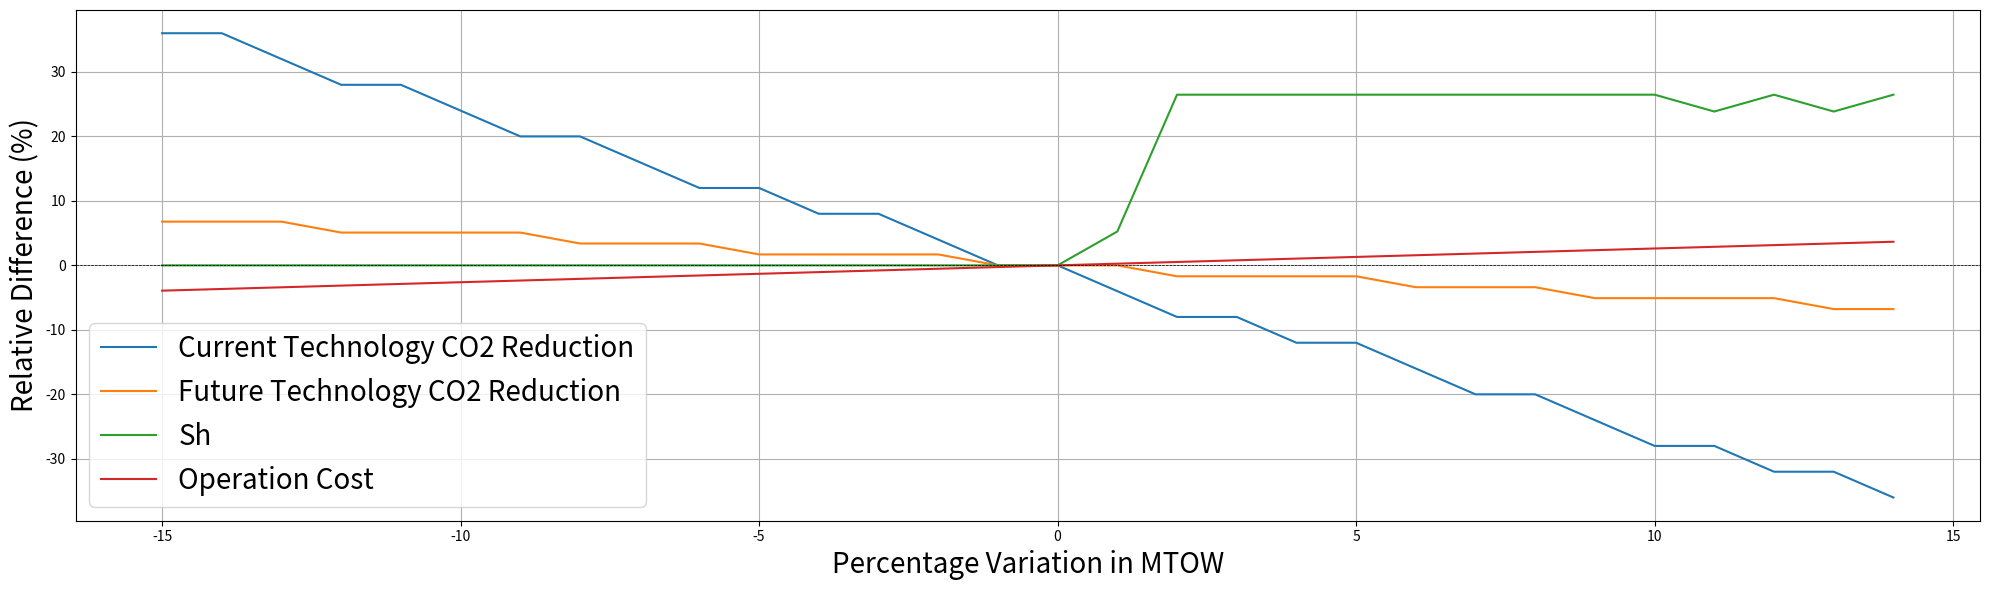

Source code (Python):
import matplotlib.pyplot as plt

# Given data without Parameter 3
percentages = [
    -15,
    -14,
    -13,
    -12,
    -11,
    -10,
    -9,
    -8,
    -7,
    -6,
    -5,
    -4,
    -3,
    -2,
    -1,
    0,
    1,
    2,
    3,
    4,
    5,
    6,
    7,
    8,
    9,
    10,
    11,
    12,
    13,
    14,
]
data_arrays = [
    [
        0.34,
        0.34,
        0.33,
        0.32,
        0.32,
        0.31,
        0.3,
        0.3,
        0.29,
        0.28,
        0.28,
        0.27,
        0.27,
        0.26,
        0.25,
        0.25,
        0.24,
        0.23,
        0.23,
        0.22,
        0.22,
        0.21,
        0.2,
        0.2,
        0.19,
        0.18,
        0.18,
        0.17,
        0.17,
        0.16,
    ],
    [
        0.63,
        0.63,
        0.63,
        0.62,
        0.62,
        0.62,
        0.62,
        0.61,
        0.61,
        0.61,
        0.6,
        0.6,
        0.6,
        0.6,
        0.59,
        0.59,
        0.59,
        0.58,
        0.58,
        0.58,
        0.58,
        0.57,
        0.57,
        0.57,
        0.56,
        0.56,
        0.56,
        0.56,
        0.55,
        0.55,
    ],
    [
        4.712478248031918,
        4.712478248031918,
        4.712478248031918,
        4.712478248031918,
        4.712478248031918,
        4.712478248031918,
        4.712478248031918,
        4.712478248031918,
        4.712482827732589,
        4.712482827732589,
        4.712482827732589,
        4.712482827732589,
        4.712482827732589,
        4.712482827732589,
        4.712482827732589,
        4.712482827732589,
        4.95982513711783,
        5.9597399500498565,
        5.9597399500498565,
        5.9597399500498565,
        5.9597399500498565,
        5.9597399500498565,
        5.9597399500498565,
        5.9597399500498565,
        5.9597399500498565,
        5.9597399500498565,
        5.836689271448258,
        5.9597399500498565,
        5.836689271448258,
        5.9597399500498565,
    ],
    [
        202.0289258979847,
        202.57908172144064,
        203.12923754489663,
        203.67939336835258,
        204.22954919180853,
        204.7797050152645,
        205.3298608387205,
        205.88001666217644,
        206.43017248563243,
        206.98032830908838,
        207.53048413254436,
        208.0806399560003,
        208.6307957794563,
        209.18095160291224,
        209.73110742636823,
        210.28126324982418,
        210.83141907328016,
        211.38157489673614,
        211.9317307201921,
        212.48188654364805,
        213.03204236710403,
        213.58219819055998,
        214.13235401401596,
        214.6825098374719,
        215.2326656609279,
        215.78282148438385,
        216.33297730783983,
        216.88313313129578,
        217.43328895475173,
        217.9834447782077,
    ],
]

# Find values at 0 percent
zero_percent_values = [arr[percentages.index(0)] for arr in data_arrays]

# Calculate relative differences in percentages
relative_differences = [
    [(value - zero_percent_values[i]) / zero_percent_values[i] * 100 for value in data_arrays[i]]
    for i in range(len(data_arrays))
]

# Plotting
plt.figure(figsize=(20, 6))

# Plot each parameter's relative difference with specific labels
labels = ["Current Technology CO2 Reduction", "Future Technology CO2 Reduction", "Sh", "Operation Cost"]
for i, rel_diff in enumerate(relative_differences):
    plt.plot(percentages, rel_diff, label=labels[i])

plt.axhline(0, color="black", linestyle="--", linewidth=0.5)  # Add a horizontal line at y=0 for reference

plt.xlabel("Percentage Variation in MTOW", fontsize=20)
plt.ylabel("Relative Difference (%)", fontsize=20)

plt.legend(fontsize=20)
plt.grid(True)
plt.tight_layout()
plt.savefig("Sensitivity_Analysis_general.pdf")
plt.show()
